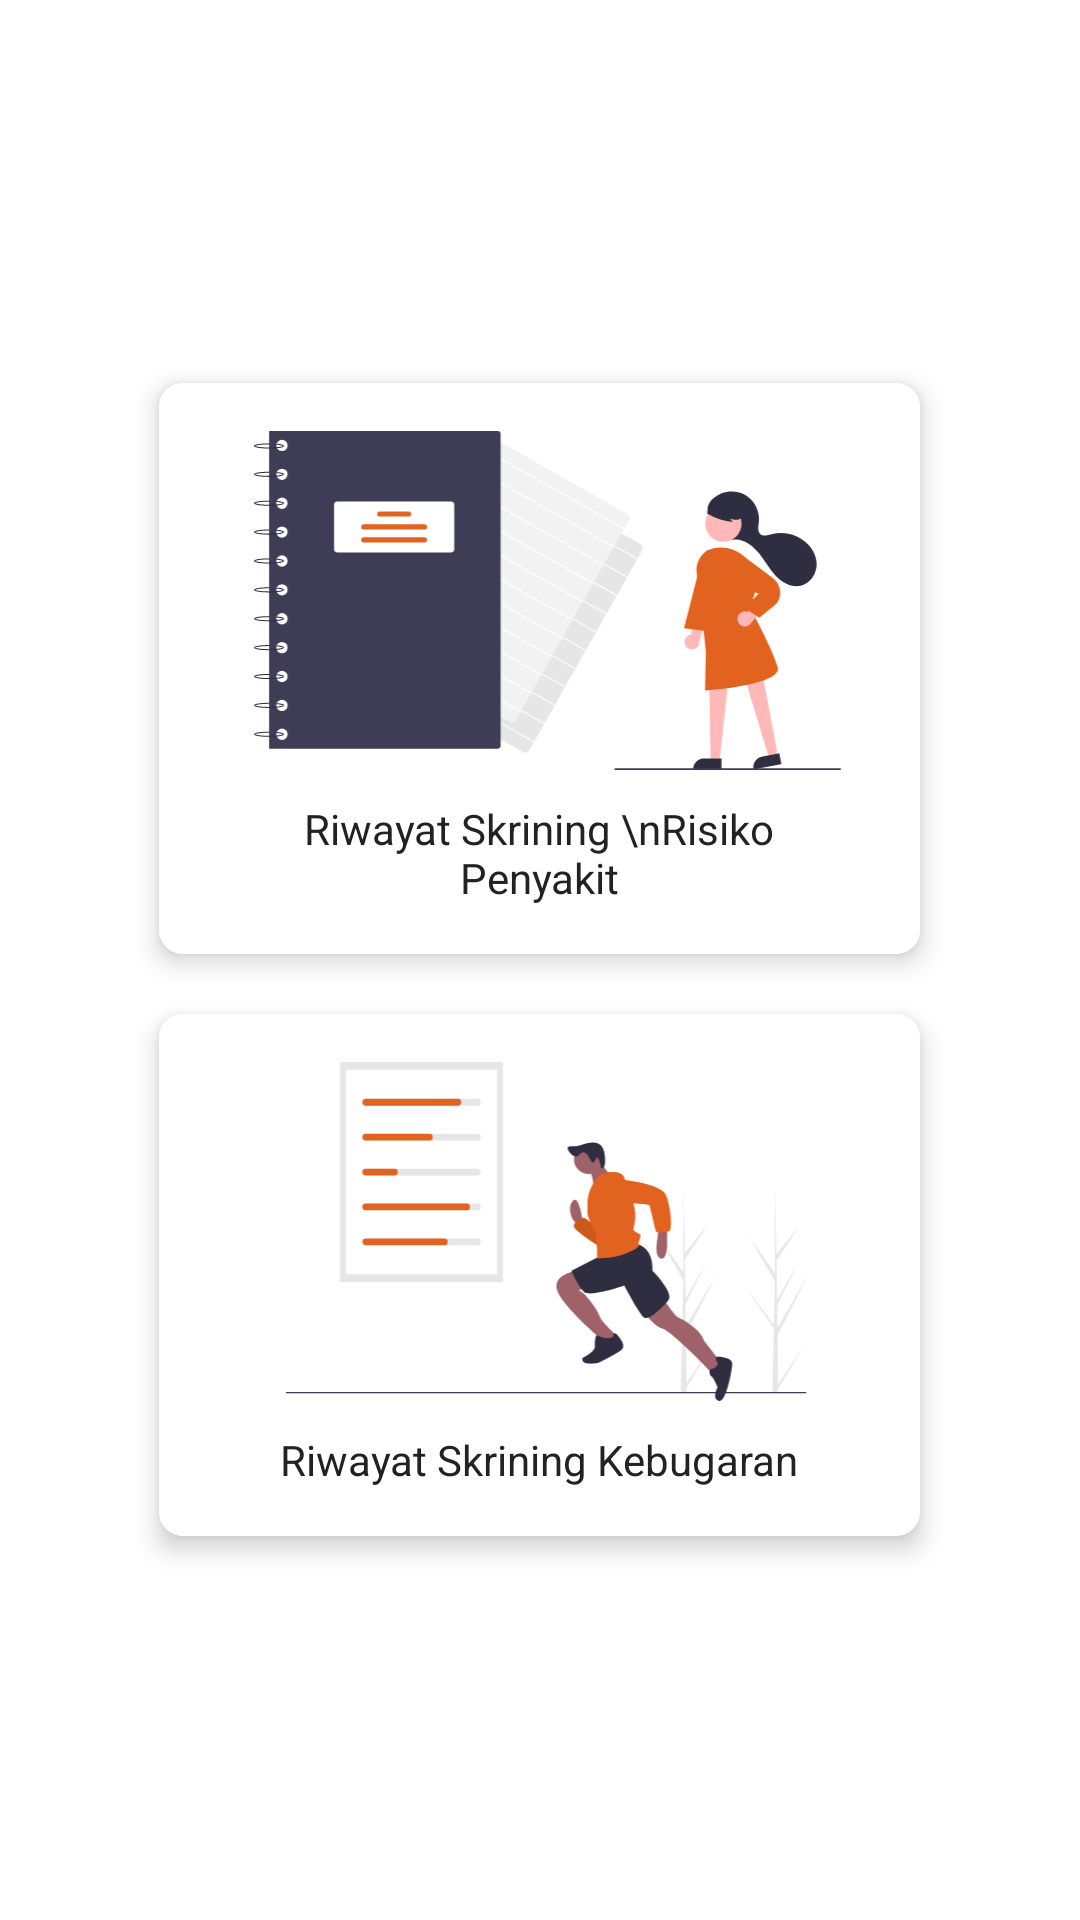

Write the Android layout XML for this screen, with the resource values it uses.
<!-- AndroidManifest.xml: application theme Theme.EMRPreventive -->
<!-- res/layout/history_option_dialog.xml -->
<?xml version="1.0" encoding="utf-8"?>
<LinearLayout xmlns:android="http://schemas.android.com/apk/res/android"
    xmlns:app="http://schemas.android.com/apk/res-auto"
    xmlns:tools="http://schemas.android.com/tools"
    android:layout_width="match_parent"
    android:layout_height="match_parent"
    android:gravity="center"
    android:orientation="vertical">

    <androidx.cardview.widget.CardView
        android:id="@+id/cv_disease_screening_history"
        android:layout_width="269dp"
        android:layout_height="wrap_content"
        android:layout_marginStart="5dp"
        android:layout_marginEnd="5dp"
        android:background="@drawable/color_card_view"
        app:cardCornerRadius="8dp"
        app:cardElevation="5dp"
        app:cardUseCompatPadding="true">


        <LinearLayout
            android:layout_width="match_parent"
            android:layout_height="wrap_content"
            android:background="@drawable/color_card_view"
            android:orientation="vertical"
            android:padding="16dp">

            <ImageView
                android:layout_width="227dp"
                android:id="@+id/iv_disease_screening"
                android:layout_height="113dp"
                android:layout_marginBottom="10dp"
                android:adjustViewBounds="true"
                android:scaleType="fitCenter"
                android:src="@drawable/ic_screening_history" />

            <LinearLayout
                android:layout_width="match_parent"
                android:layout_height="match_parent"
                android:layout_gravity="center"
                android:orientation="vertical"
                android:paddingHorizontal="10dp">

                <TextView
                    android:id="@+id/text_riwayat_risiko"
                    android:layout_width="match_parent"
                    android:layout_height="wrap_content"
                    android:layout_gravity="center"
                    android:gravity="center"
                    android:text="Riwayat Skrining \nRisiko Penyakit"
                    android:textColor="@color/black_font"
                    android:textSize="14sp" />

            </LinearLayout>
        </LinearLayout>
    </androidx.cardview.widget.CardView>

    <androidx.cardview.widget.CardView
        android:id="@+id/cv_fitness_screening_history"
        android:layout_width="269dp"
        android:layout_height="wrap_content"
        android:layout_marginStart="5dp"
        android:layout_marginEnd="5dp"
        android:background="@drawable/color_card_view"
        app:cardCornerRadius="8dp"
        app:cardElevation="5dp"
        app:cardUseCompatPadding="true">


        <LinearLayout
            android:layout_width="match_parent"
            android:layout_height="wrap_content"
            android:background="@drawable/color_card_view"
            android:orientation="vertical"
            android:padding="16dp">

            <ImageView
                android:layout_width="227dp"
                android:layout_height="113dp"
                android:layout_marginBottom="10dp"
                android:adjustViewBounds="true"
                android:scaleType="fitCenter"
                android:id="@+id/iv_fitness_screening"
                android:src="@drawable/ic_fitness_history" />

            <LinearLayout
                android:layout_width="match_parent"
                android:layout_height="match_parent"
                android:layout_gravity="center"
                android:orientation="vertical"
                android:paddingHorizontal="10dp">

                <TextView
                    android:id="@+id/text_riwayat_kebugaran"
                    android:layout_width="match_parent"
                    android:layout_height="wrap_content"
                    android:layout_gravity="center"
                    android:gravity="center"
                    android:text="Riwayat Skrining Kebugaran"
                    android:textColor="@color/black_font"
                    android:textSize="14sp" />

            </LinearLayout>
        </LinearLayout>
    </androidx.cardview.widget.CardView>


</LinearLayout>
<!-- resources referenced by this layout -->
<resources>
  <color name="black_font">#222222</color>
  <!-- drawable color_card_view (drawable) -->
  <?xml version="1.0" encoding="utf-8"?>
  <selector xmlns:android="http://schemas.android.com/apk/res/android">
      <item android:state_pressed="true" android:drawable="@color/orange_main"/>
      <item android:state_focused="true" android:drawable="@color/orange_main"/>
      <item android:drawable="@color/white"/>
  </selector>
  <!-- drawable ic_fitness_history: vector/xml drawable (drawable, 6561 chars, omitted) -->
  <!-- drawable ic_screening_history: vector/xml drawable (drawable, 12513 chars, omitted) -->
  <style name="Theme.EMRPreventive" parent="Theme.MaterialComponents.Light.NoActionBar">
          
          <item name="colorPrimary">@color/purple_500</item>
          <item name="colorPrimaryVariant">@color/orange_dark</item>
          <item name="colorOnPrimary">@color/white</item>
          
          <item name="colorSecondary">@color/teal_200</item>
          <item name="colorSecondaryVariant">@color/teal_700</item>
          <item name="colorOnSecondary">@color/black</item>
          
          <item name="android:statusBarColor" tools:targetApi="l">?attr/colorPrimaryVariant</item>
          
      </style>
  <color name="orange_main">#F89132</color>
  <color name="white">#FFFFFFFF</color>
  <color name="purple_500">#FF6200EE</color>
  <color name="orange_dark">#e2631f</color>
  <color name="teal_200">#FF03DAC5</color>
  <color name="teal_700">#FF018786</color>
  <color name="black">#FF000000</color>
</resources>
